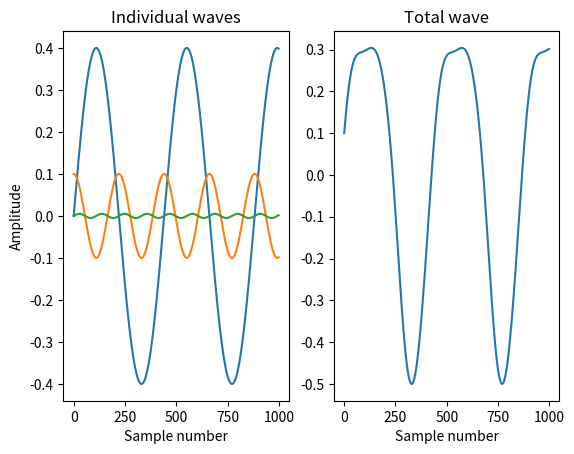
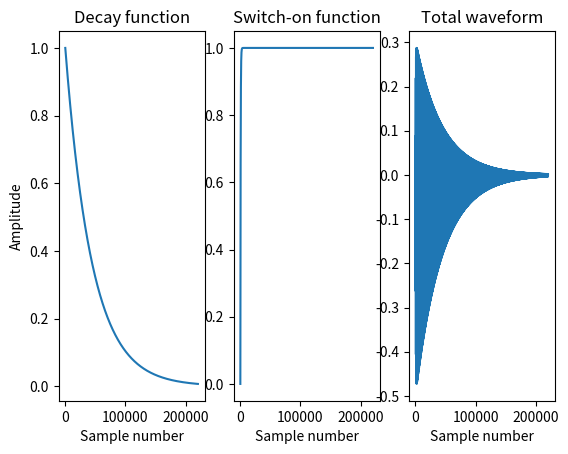
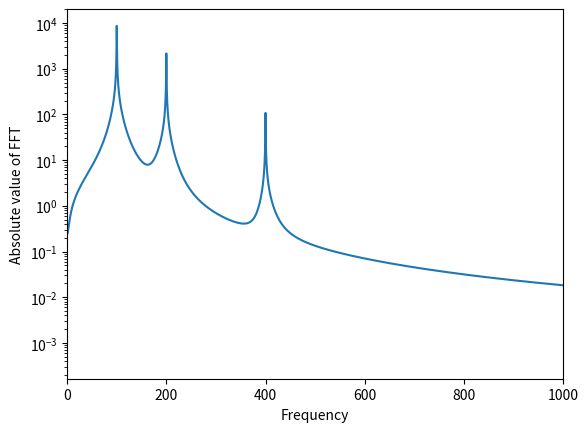

Generate these figures, in order, with matplotlib:
#!/usr/bin/env python
# coding: utf-8

# ------------------------------------------------------------------------------
# Q3: Fourier analysis
# Part 2: Synthesising an instrument
# ------------------------------------------------------------------------------

import numpy as np
import matplotlib.pyplot as plt 
import scipy.io.wavfile
# from IPython.display import Audio

# ------------------------------------------------------------------------------
# We're going to create a set of sin functions. 
# You can specify the amplitudes, frequencies and phases shifts for each of the waves. 
# Try adding more of the harmonics you found when analysing your recordings.
# ------------------------------------------------------------------------------


# Samples per second
sample_rate = 44100

# Duration in seconds
duration_s = 5

## Create a list of sine waves to add together 
## Each one has an ampltude, frequency (Hz) and phase (radians)
wave_properties = [
    (0.4, 100.0, 0.0),
    (0.1, 200.0, np.pi/2.0),
    (0.005, 400.0, 0.0),
]

## Create the waveforms for each sine wave
waveforms = []
sample_number = np.arange(duration_s * sample_rate)
for amp,freq,phase in wave_properties:
    waveforms += [amp*np.sin(2 * np.pi * sample_number * freq / sample_rate + phase)]

# ------------------------------------------------------------------------------
# Now we can plot each of the waves we've created, along with the total sum.
# ------------------------------------------------------------------------------

## Plot a restricted range of the samples
first_sample = 0
last_sample  = 1000

total = np.zeros(duration_s * sample_rate)

fig, (ax0, ax1) = plt.subplots(1, 2)
for wave in waveforms:
    total += wave
    x = sample_number[first_sample:last_sample]
    y = wave[first_sample:last_sample]
    ax0.plot(x,y)
ax0.set_xlabel('Sample number')
ax0.set_ylabel('Amplitude')
ax0.set_title('Individual waves')


x = sample_number[first_sample:last_sample]
y = total[first_sample:last_sample]
ax1.plot(x,y)
ax1.set_xlabel('Sample number')
ax1.set_title('Total wave')

# save the plot
plt.savefig('part2_sine_waves.pdf')

## Save the sample and see what it sounds like!
scipy.io.wavfile.write("waveform_unwindowed.wav", sample_rate, total)

# ------------------------------------------------------------------------------
# To make the wave sound more like the guitar string, we can multiple it be an
# envelope function to mimic how it moves when we pluck the string, and as the 
# energy is disipated over time. 
# ------------------------------------------------------------------------------

## Lets use an exponential function to model the decay
## and 1-exp to model the pluck

decay_time = 1.0 ## seconds 
decay_shape = np.exp(-sample_number/(decay_time*sample_rate) )

attack_time = 0.01 ## seconds 
attack_shape = 1-np.exp(-sample_number/(attack_time*sample_rate) )

windowed = np.multiply(total,np.multiply(decay_shape,attack_shape))

## We can plot a reduced range if we want to zoom in 
first_sample = 0
last_sample  = len(sample_number)
# first_sample = 0
# last_sample  = 25000

fig, (ax0,ax1,ax2) = plt.subplots(1, 3)
ax0.plot(sample_number[first_sample:last_sample],decay_shape[first_sample:last_sample])
ax0.set_xlabel('Sample number')
ax0.set_ylabel('Amplitude')
ax0.set_title('Decay function')

ax1.plot(sample_number[first_sample:last_sample],attack_shape[first_sample:last_sample])
ax1.set_xlabel('Sample number')
ax1.set_title('Switch-on function')

ax2.plot(sample_number[first_sample:last_sample],windowed[first_sample:last_sample])
ax2.set_xlabel('Sample number')
ax2.set_title('Total waveform')

plt.savefig('part2_total_waveform.pdf')

# ------------------------------------------------------------------------------
# Now we can save our function as an audio file and listen to it.
# ------------------------------------------------------------------------------

## Save the sample and see what it sounds like!
scipy.io.wavfile.write("waveform_windowed.wav", sample_rate, windowed)

## Either open the file above in an audio player or play directly in the notebook
# Audio(windowed, rate=sample_rate) 

# ------------------------------------------------------------------------------
# We can compare the fourier transform of our newly created wave to the 
# transform of our recording. 
# How similar is it?
# ------------------------------------------------------------------------------


## What does the fourier transform of the waveform look like now?
## Perform a fast fourier transform of the waveform
data_to_transform = windowed
fourier_transform = np.fft.rfft(data_to_transform)

## Take the absolute value
abs_fourier_transform =  np.abs(fourier_transform)

## Create an array with the frequencies for each point in the transform 
freq = np.fft.rfftfreq(data_to_transform.size, d=1./sample_rate)


fig, (ax0) = plt.subplots(1, 1)
ax0.plot(freq,abs_fourier_transform)
ax0.set_xlabel('Frequency')
ax0.set_ylabel('Absolute value of FFT')
ax0.set_yscale('log')

## Pick which range of frequencies to plot
ax0.set_xlim([0, 1000])
plt.savefig('part2_spectrum.pdf')

## Show the plots to see them interactively
plt.show()





